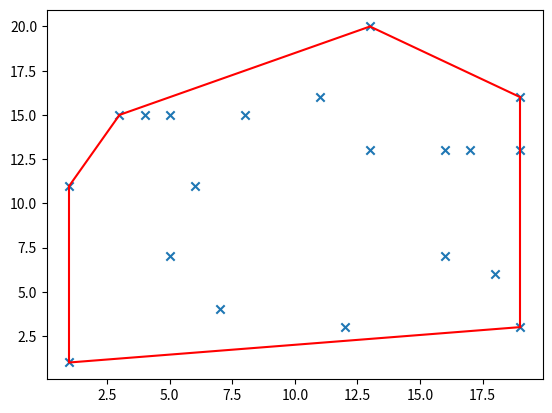

Write the Python code that produced this figure. (Note: this script raises an exception after producing the figure.)
# -*- coding: utf-8 -*-
"""Graham Scan.ipynb

Automatically generated by Colaboratory.

Original file is located at
    https://colab.research.google.com/drive/1WVdYRaHXDgfhLINRUISxJ3LloQQc1cce

# **Graham Scan Implementation**

---
You will find error in some cases where same points are generated again as the points are randomely generated with python library . 
In this case you have run this code again for genrate unique points
"""

import matplotlib.pyplot as plt
from random import randint as rd
from math import atan2,sqrt


def random_points(number_of_points , min=0 , max = 20):
    return [[rd(min,max),rd(min,max)] for i in range(number_of_points)]

def initial_point(points):
    start_point=None
    for i,(x,y) in enumerate(points):
        if start_point==None or y<points[start_point][1]:
            start_point=i
        if y==points[start_point][1] and x<points[start_point][0]:
            start_point=i
    return points[start_point]

def polar_angle(p1 , p0 = None ):
    p0 = p
    del_y = p1[1]-p0[1]
    del_x=p1[0]-p0[0]
    return atan2(del_y,del_x)

def distance(p1 , p0 = None ):
    p0 = p
    del_y = p1[1] - p0[1]
    del_x = p1[0] - p0[0]
    return sqrt(del_x**2 + del_y**2)
 
def determinant(a, b, c):
    return (b[0] - a[0]) * (c[1] - a[1]) - (c[0] - a[0]) * (b[1] - a[1])


def angular_sort(a):
    if len(a)<=1:
        return a
    smaller,equal,larger=[],[],[]
    piv_ang=polar_angle(a[rd(0,len(a)-1)])
    for pt in a:
        pt_ang=polar_angle(pt)
        if pt_ang<piv_ang:
            smaller.append(pt)
        elif pt_ang==piv_ang:
            equal.append(pt)
        else:
            larger.append(pt)
    return angular_sort(smaller) \
            + sorted(equal,key=distance) \
            + angular_sort(larger)
def determinant(p1,p2,p3):
	return (p2[0]-p1[0])*(p3[1]-p1[1]) - (p2[1]-p1[1])*(p3[0]-p1[0])

def visualization(points , hull = None):
    x,y = zip(*points)
    plt.scatter(x,y,marker='x')
    if hull != None:
        for i in range(1,len(hull)+1):
            if i==len(hull):
                i=0
            p0=hull[i-1]
            p1=hull[i]
            plt.plot((p0[0],p1[0]),(p0[1],p1[1]),'r')
    plt.show()



def GrahamScan(points):
    global p
    p = initial_point(points)
    sorted_points = angular_sort(points)
    del sorted_points[sorted_points.index(p)]
    hull = [p, sorted_points[0]]

    for i in sorted_points[1:]:
        while len(hull) > 1 and determinant(hull[-2],hull[-1],i) <= 0:
            del hull[-1]
        hull.append(i)
    return hull

points = random_points(20)
print(f"Points are : {points}")
hull = GrahamScan(points)
visualization(points,hull)

def collinear(p1,p2,p3):
    area = p1[0] * (p2[1] - p3[1]) + p2[0] * (p3[1] - p1[1]) + p3[0] * (p1[1] - p2[1])
    return True if area == 0 else False
def same(a,b,c):
    if a == b or b == c or c == a :
        return True

def equation(p1 , p2):
    if p2[0] - p1[0] == 0 :
        return f'X = {p1[0]}'
    m = (p2[1] - p1[1])/(p2[0] - p1[0])
    c = p1[1] - (p1[0] * m)
    if m == 0 :
        return f" Y = {c}"
    return f'Y = {round(m,2)}X + {round(c,2)}'


def lines(points):
    global p
    points_with_equation = {}
    count = 0
    for x in points:
        p = x
        sorted_points = angular_sort(points)
        del sorted_points[sorted_points.index(p)]
        tracker = sorted_points[0]
        for i in sorted_points[1:]:
            if collinear(p,tracker,i) and not same(p,tracker,i):
                points_with_equation[equation(p, i)] = [p,tracker,i]
                del sorted_points[sorted_points.index(tracker)]
                del sorted_points[sorted_points.index(i)]
            else :
                tracker = i

    return points_with_equation

if __name__ == '__main__':
    points = random_points(20)
    print(f'Points tested : {points}\n')
    result = lines(points)
    line = len(result)
    print(f'There are {line} collinear in Tested points\n')
    for i,equation in enumerate(result):
        print(f'Set-{i+1}==> {result[equation]} are collinear and their equation is : {equation}\n')

